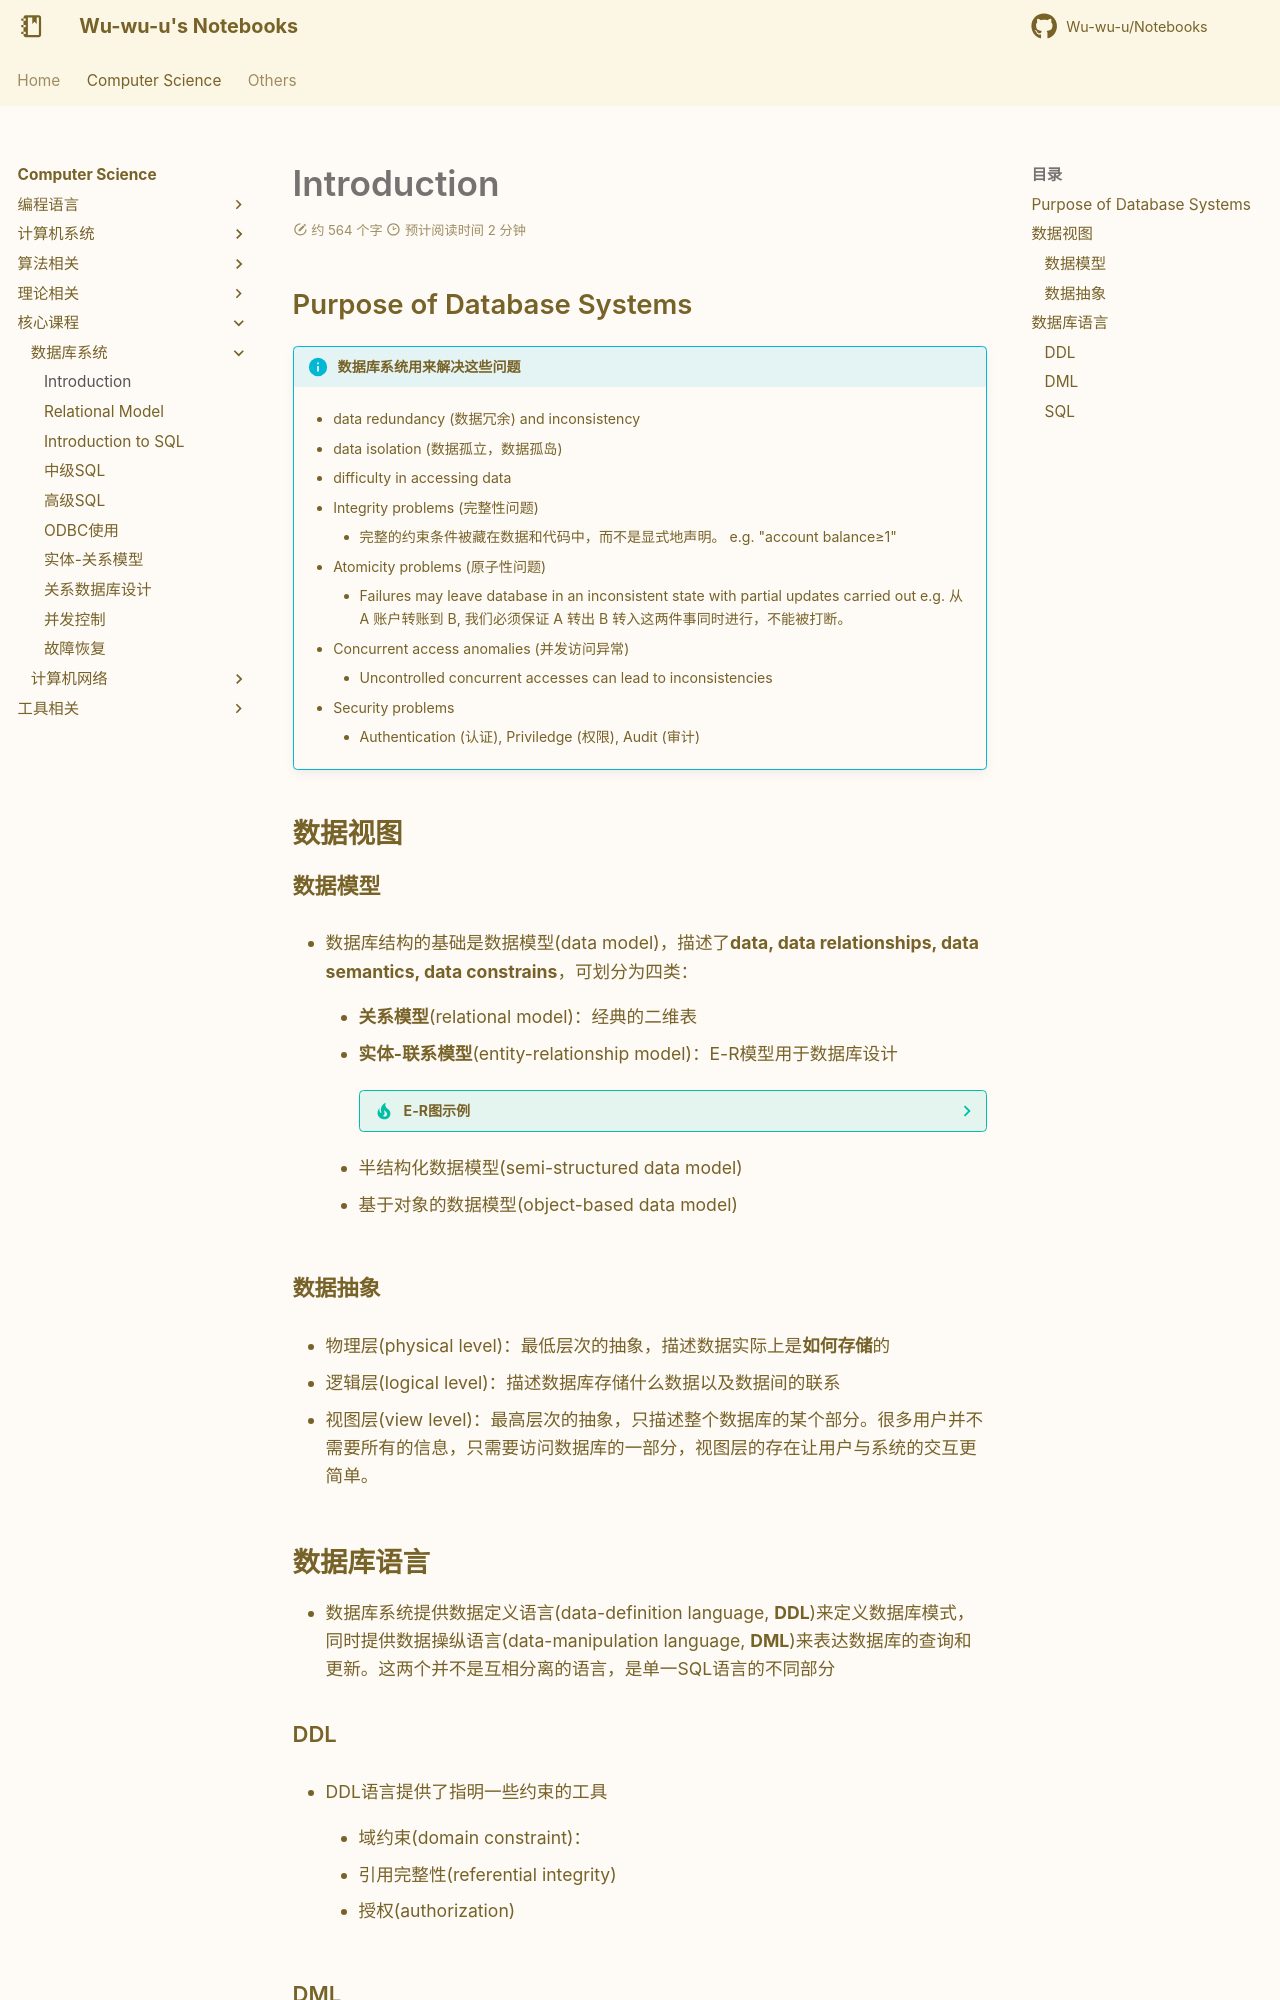

repository: Wu-wu-u/Notebooks · page: cs/others/DB/intro/index.html · generator: mkdocs

# Introduction

## Purpose of Database Systems

!!! info "数据库系统用来解决这些问题"
    - data redundancy (数据冗余) and inconsistency

    - data isolation (数据孤立，数据孤岛)

    - difficulty in accessing data

    - Integrity problems (完整性问题)

        - 完整的约束条件被藏在数据和代码中，而不是显式地声明。 e.g. "account balance≥1"

    - Atomicity problems (原子性问题)

        - Failures may leave database in an inconsistent state with partial updates carried out e.g. 从 A 账户转账到 B, 我们必须保证 A 转出 B 转入这两件事同时进行，不能被打断。

    - Concurrent access anomalies (并发访问异常)

        - Uncontrolled concurrent accesses can lead to inconsistencies

    - Security problems

        - Authentication (认证), Priviledge (权限), Audit (审计)

## 数据视图

### 数据模型

- 数据库结构的基础是数据模型(data model)，描述了**data, data relationships, data semantics, data constrains**，可划分为四类：

    - **关系模型**(relational model)：经典的二维表

    - **实体-联系模型**(entity-relationship model)：E-R模型用于数据库设计
    
        ??? tip "E-R图示例"
            ```
            +----------------+          +----------------+
            |    Student     |          |     Course     |
            |----------------|          |----------------|
            | StudentID      |          | CourseID       |
            | Name           |          | CourseName     |
            | Age            |          | Credits        |
            +----------------+          +----------------+
                    |                          |
                    |                          |
                    +----------Enrolls---------+
            ```

    - 半结构化数据模型(semi-structured data model)

    - 基于对象的数据模型(object-based data model)


### 数据抽象

- 物理层(physical level)：最低层次的抽象，描述数据实际上是**如何存储**的

- 逻辑层(logical level)：描述数据库存储什么数据以及数据间的联系

- 视图层(view level)：最高层次的抽象，只描述整个数据库的某个部分。很多用户并不需要所有的信息，只需要访问数据库的一部分，视图层的存在让用户与系统的交互更简单。
